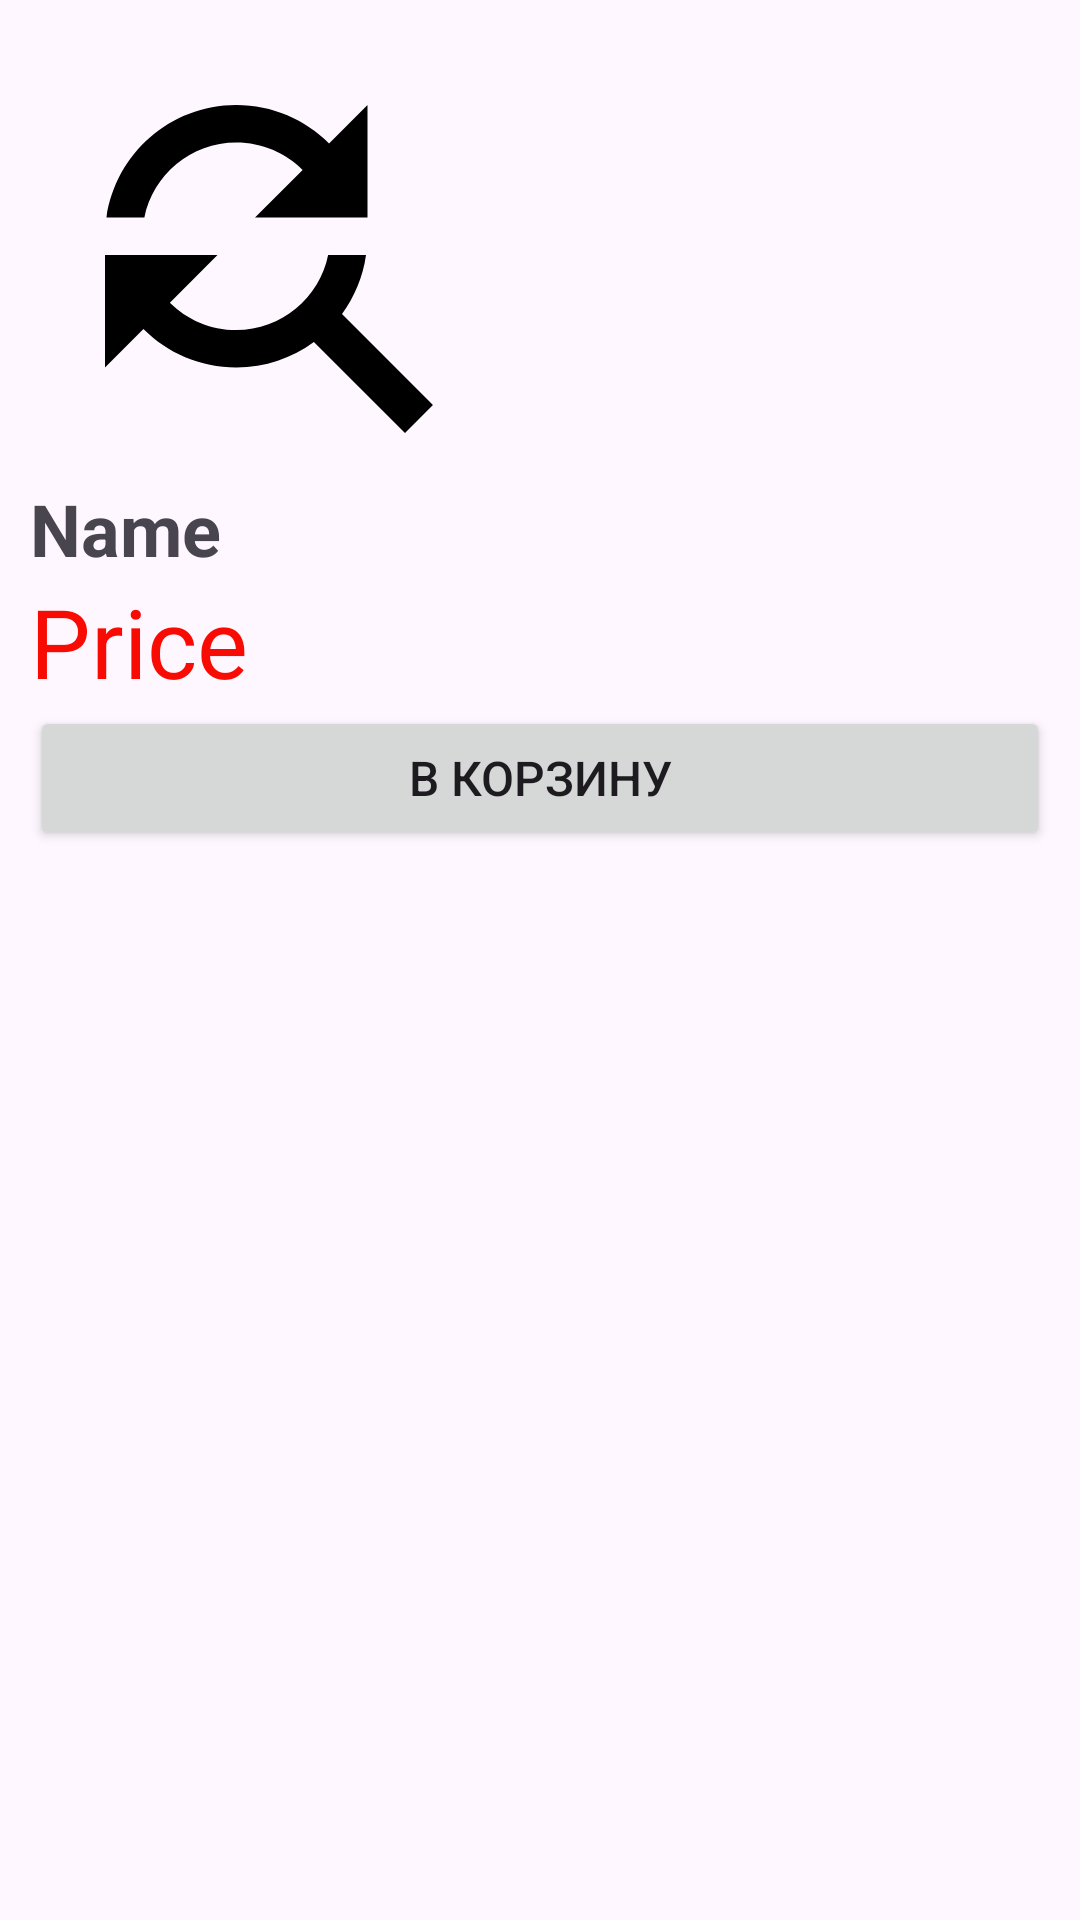

The Android layout XML behind this screen, and the referenced resources:
<!-- AndroidManifest.xml: application theme Theme.BiometricApp -->
<!-- res/layout/product_items.xml -->
<?xml version="1.0" encoding="utf-8"?>
<LinearLayout
    xmlns:android="http://schemas.android.com/apk/res/android"
    android:layout_width="wrap_content"
    android:layout_height="wrap_content"
    android:orientation="vertical"
    android:padding="10dp">

    <ImageView
        android:id="@+id/img_product"
        android:layout_width="150dp"
        android:layout_height="150dp"
        android:src="@drawable/ic_search"/>
    <TextView
        android:id="@+id/tv_name"
        android:layout_width="wrap_content"
        android:layout_height="wrap_content"
        android:text="Name"
        android:textSize="24sp"
        android:textStyle="bold"/>
    <TextView
        android:id="@+id/tv_price"
        android:layout_width="wrap_content"
        android:layout_height="wrap_content"
        android:text="Price"
        android:textSize="32sp"
        android:textColor="@color/red"/>

    <Button
        android:id="@+id/btn_add_to_cart"
        android:layout_width="match_parent"
        android:layout_height="wrap_content"
        android:text="В корзину"
        android:textSize="16sp"/>


</LinearLayout>
<!-- resources referenced by this layout -->
<resources>
  <color name="red">#F80B03</color>
  <!-- drawable ic_search (drawable) -->
  <vector android:height="60dp" android:tint="#000000"
      android:viewportHeight="24" android:viewportWidth="24"
      android:width="60dp" xmlns:android="http://schemas.android.com/apk/res/android">
      <path android:fillColor="@android:color/white" android:pathData="M11,6c1.38,0 2.63,0.56 3.54,1.46L12,10h6L18,4l-2.05,2.05C14.68,4.78 12.93,4 11,4c-3.53,0 -6.43,2.61 -6.92,6L6.1,10c0.46,-2.28 2.48,-4 4.9,-4zM16.64,15.14c0.66,-0.9 1.12,-1.97 1.28,-3.14L15.9,12c-0.46,2.28 -2.48,4 -4.9,4 -1.38,0 -2.63,-0.56 -3.54,-1.46L10,12L4,12v6l2.05,-2.05C7.32,17.22 9.07,18 11,18c1.55,0 2.98,-0.51 4.14,-1.36L20,21.49 21.49,20l-4.85,-4.86z"/>
  </vector>
  <style name="Theme.BiometricApp" parent="Base.Theme.BiometricApp" />
  <style name="Base.Theme.BiometricApp" parent="Theme.Material3.DayNight.NoActionBar">
          
  
          
          <item name="android:windowActionBar">false</item>
          <item name="android:windowNoTitle">true</item>
  
          <item name="android:statusBarColor">@color/black</item>
      </style>
  <color name="black">#FF000000</color>
</resources>
